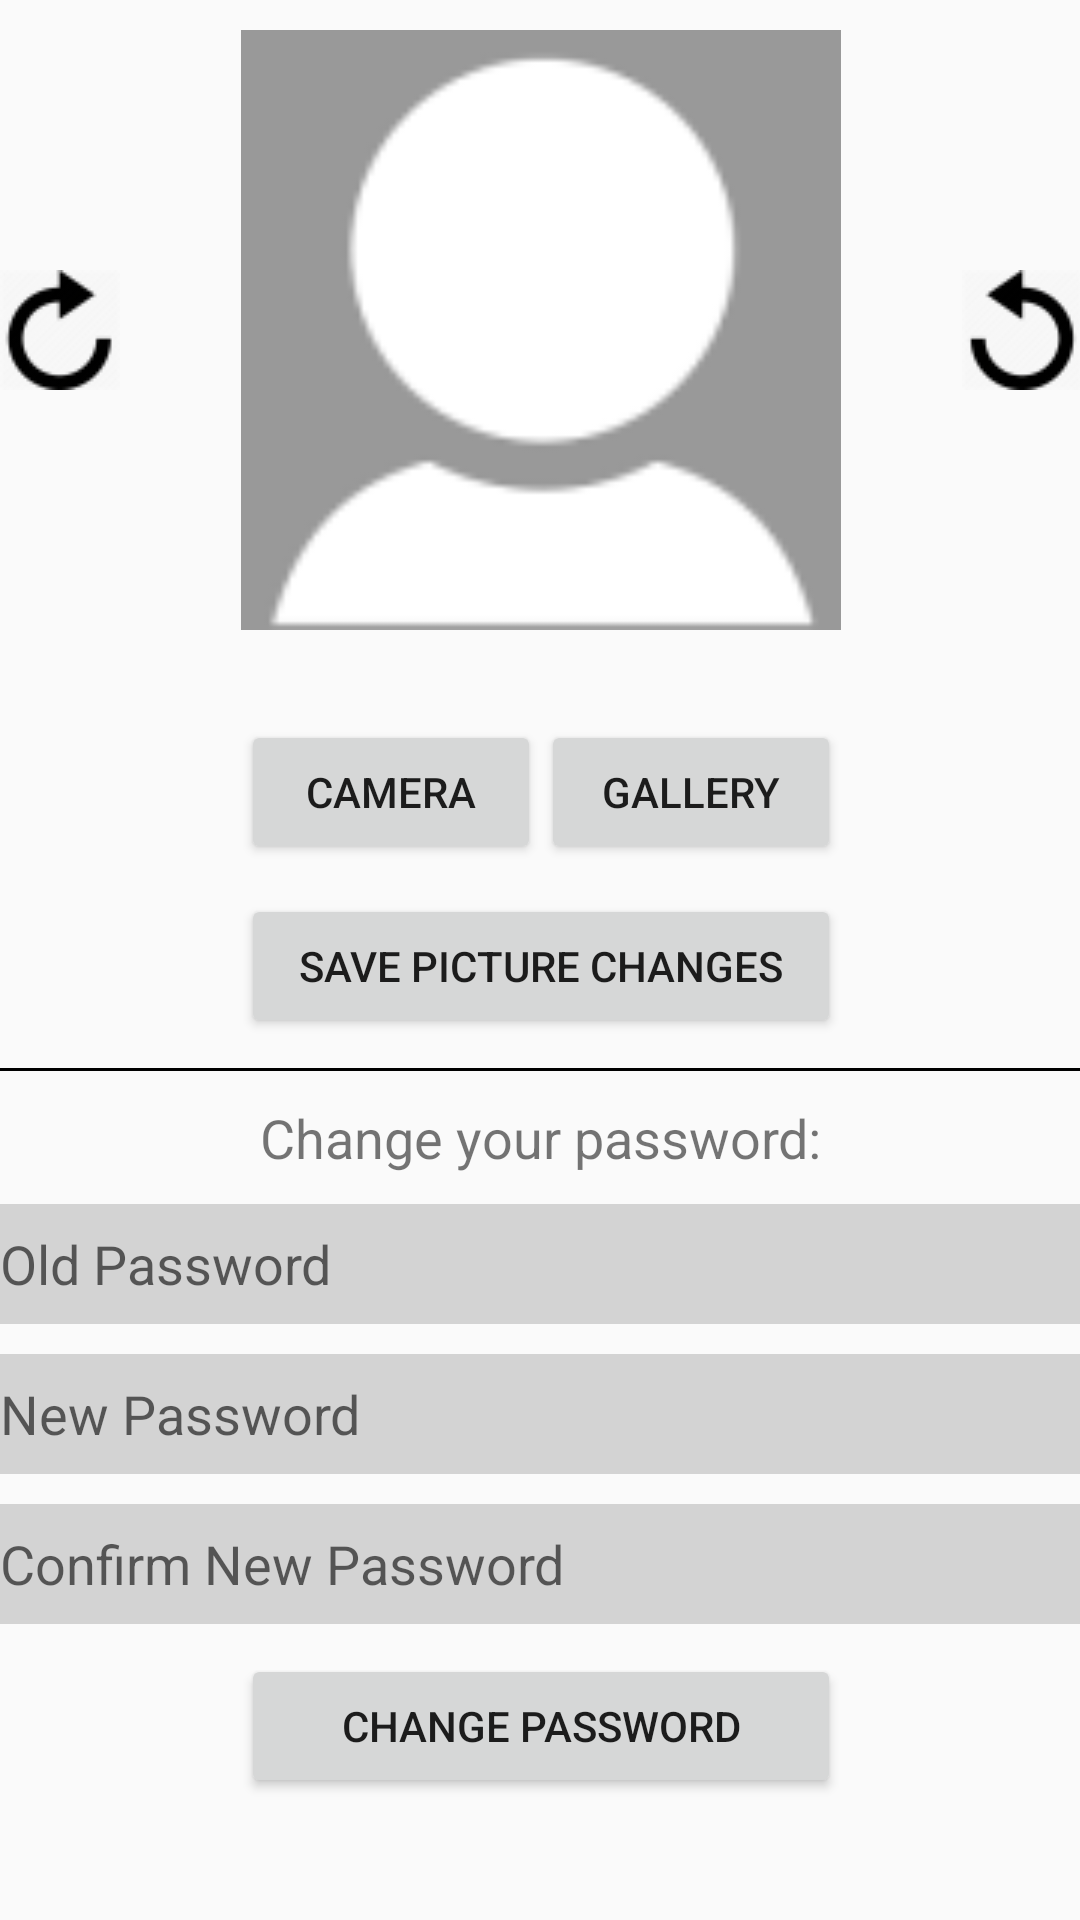

Produce the Android XML layout that renders to this screen, including the resource entries it uses.
<!-- AndroidManifest.xml: application theme AppTheme -->
<!-- res/layout/activity_profile.xml -->
<?xml version="1.0" encoding="utf-8"?>
<ScrollView xmlns:android="http://schemas.android.com/apk/res/android"
    android:layout_width="match_parent"
    android:layout_height="match_parent"
    xmlns:tools="http://schemas.android.com/tools"
    android:paddingLeft="@dimen/activity_horizontal_margin"
    android:paddingRight="@dimen/activity_horizontal_margin"
    android:focusable="false"
    tools:context="com.wordofmouth.Activities.ActivityProfile"
    android:id="@+id/profileScroll">

    <RelativeLayout
        android:layout_width="match_parent"
        android:layout_height="wrap_content"
        android:id="@+id/profileLayout"
        android:descendantFocusability="beforeDescendants"
        android:focusableInTouchMode="true">

        <RelativeLayout

            android:layout_marginTop="10dp"
            android:id="@+id/imageProfileLayout"
            android:layout_width="match_parent"
            android:layout_height="wrap_content"
            android:layout_centerHorizontal="true">

            <ImageView
                android:layout_width="200dp"
                android:layout_height="200dp"
                android:id="@+id/profilePicture"
                android:layout_centerHorizontal="true"
                android:src="@drawable/profiledefault" />

            <ImageView
                android:layout_width="40dp"
                android:layout_height="40dp"
                android:id="@+id/rotateRight"
                android:layout_alignParentLeft="true"
                android:src="@drawable/rotate_right"
                android:layout_centerVertical="true"/>

            <ImageView
                android:layout_width="40dp"
                android:layout_height="40dp"
                android:id="@+id/rotateLeft"
                android:layout_alignParentRight="true"
                android:src="@drawable/rotate_left"
                android:layout_centerVertical="true"
                />

        </RelativeLayout>

        <RelativeLayout
            android:id="@+id/buttonsPictureLayout"
            android:layout_marginTop="10dp"
            android:layout_width="200dp"
            android:layout_height="wrap_content"
            android:layout_below="@id/imageProfileLayout"
            android:layout_centerHorizontal="true">

            <Button
                android:layout_width="100dp"
                android:layout_height="wrap_content"
                android:id="@+id/updatePictureButton"
                android:layout_alignParentLeft="true"
                android:layout_marginTop="20dp"
                android:text="Camera" />

            <Button
                android:layout_width="100dp"
                android:layout_height="wrap_content"
                android:id="@+id/chooseFromGallery"
                android:layout_alignParentRight="true"
                android:layout_marginTop="20dp"
                android:text="Gallery" />

            <Button
                android:layout_width="match_parent"
                android:layout_height="wrap_content"
                android:id="@+id/saveProfilePictureChanges"
                android:layout_below="@+id/chooseFromGallery"
                android:layout_centerHorizontal="true"
                android:layout_marginTop="10dp"
                android:text="Save Picture Changes" />



        </RelativeLayout>

        <LinearLayout
            android:layout_marginTop="10dp"
            android:layout_below="@+id/buttonsPictureLayout"
            android:layout_width="match_parent"
            android:layout_height="wrap_content"
            android:orientation="vertical">

            <View
                android:layout_marginBottom="10dp"
                android:layout_width="match_parent"
                android:layout_height="1dp"
                android:background="@color/colorPrimaryDark">
            </View>

            <TextView
                android:layout_width="wrap_content"
                android:layout_height="wrap_content"
                android:text = "Change your password:"
                android:textSize="18sp"
                android:layout_gravity="center"/>

            <EditText
                android:inputType="textPassword"
                android:layout_width="match_parent"
                android:layout_height="40dp"
                android:id="@+id/oldPasswordField"
                android:hint = "Old Password"
                android:background="#d3d3d3"
                android:layout_marginTop="10dp"/>

            <EditText
                android:id="@+id/newPasswordField"
                android:inputType="textPassword"
                android:layout_width="match_parent"
                android:layout_height="40dp"
                android:hint = "New Password"
                android:background="#d3d3d3"
                android:layout_marginTop="10dp"/>

            <EditText
                android:id="@+id/newPasswordAgainField"
                android:inputType="textPassword"
                android:layout_width="match_parent"
                android:layout_height="40dp"
                android:hint = "Confirm New Password"
                android:background="#d3d3d3"
                android:layout_marginTop="10dp"/>

            <Button
                android:id="@+id/changePassword"
                android:layout_width="200dp"
                android:layout_height="wrap_content"
                android:layout_gravity="center"
                android:layout_centerHorizontal="true"
                android:layout_marginTop="10dp"
                android:text="Change Password" />
        </LinearLayout>

    </RelativeLayout>
</ScrollView>
<!-- resources referenced by this layout -->
<resources>
  <color name="colorPrimaryDark">#000</color>
  <!-- drawable profiledefault: png bitmap (drawable, 2807 bytes) -->
  <!-- drawable rotate_left: png bitmap (drawable, 1182 bytes) -->
  <!-- drawable rotate_right: png bitmap (drawable, 1174 bytes) -->
  <style name="AppTheme" parent="Theme.AppCompat.Light.NoActionBar">
          
          <item name="colorPrimary">@color/colorPrimary</item>
          <item name="colorPrimaryDark">@color/colorPrimaryDark</item>
      </style>
  <color name="colorPrimary">#2ecc71</color>
</resources>
